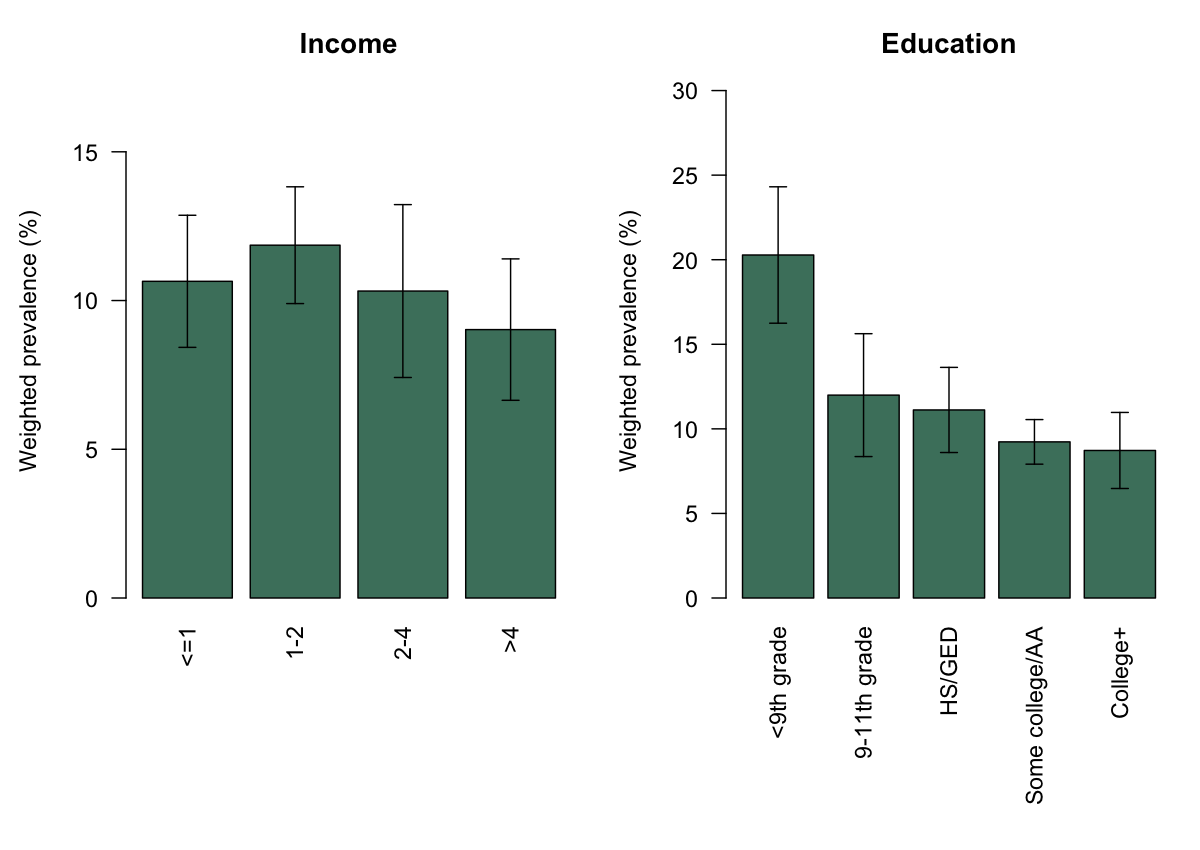

The file beside this chart, header and first rows:
group_type, category, prevalence_pct, se_pp, lower_pct, upper_pct
Income-to-poverty ratio, <=1, 10.65, 1.13, 8.43, 12.87
Income-to-poverty ratio, 1-2, 11.86, 1, 9.9, 13.82
Income-to-poverty ratio, 2-4, 10.32, 1.48, 7.41, 13.22
Income-to-poverty ratio, >4, 9.02, 1.21, 6.65, 11.4
Education, <9th grade, 20.28, 2.06, 16.25, 24.31
Education, 9-11th grade, 11.99, 1.85, 8.36, 15.63
Education, HS/GED, 11.12, 1.28, 8.6, 13.63
Education, Some college/AA, 9.23, 0.67, 7.91, 10.55
Education, College+, 8.72, 1.15, 6.47, 10.97
